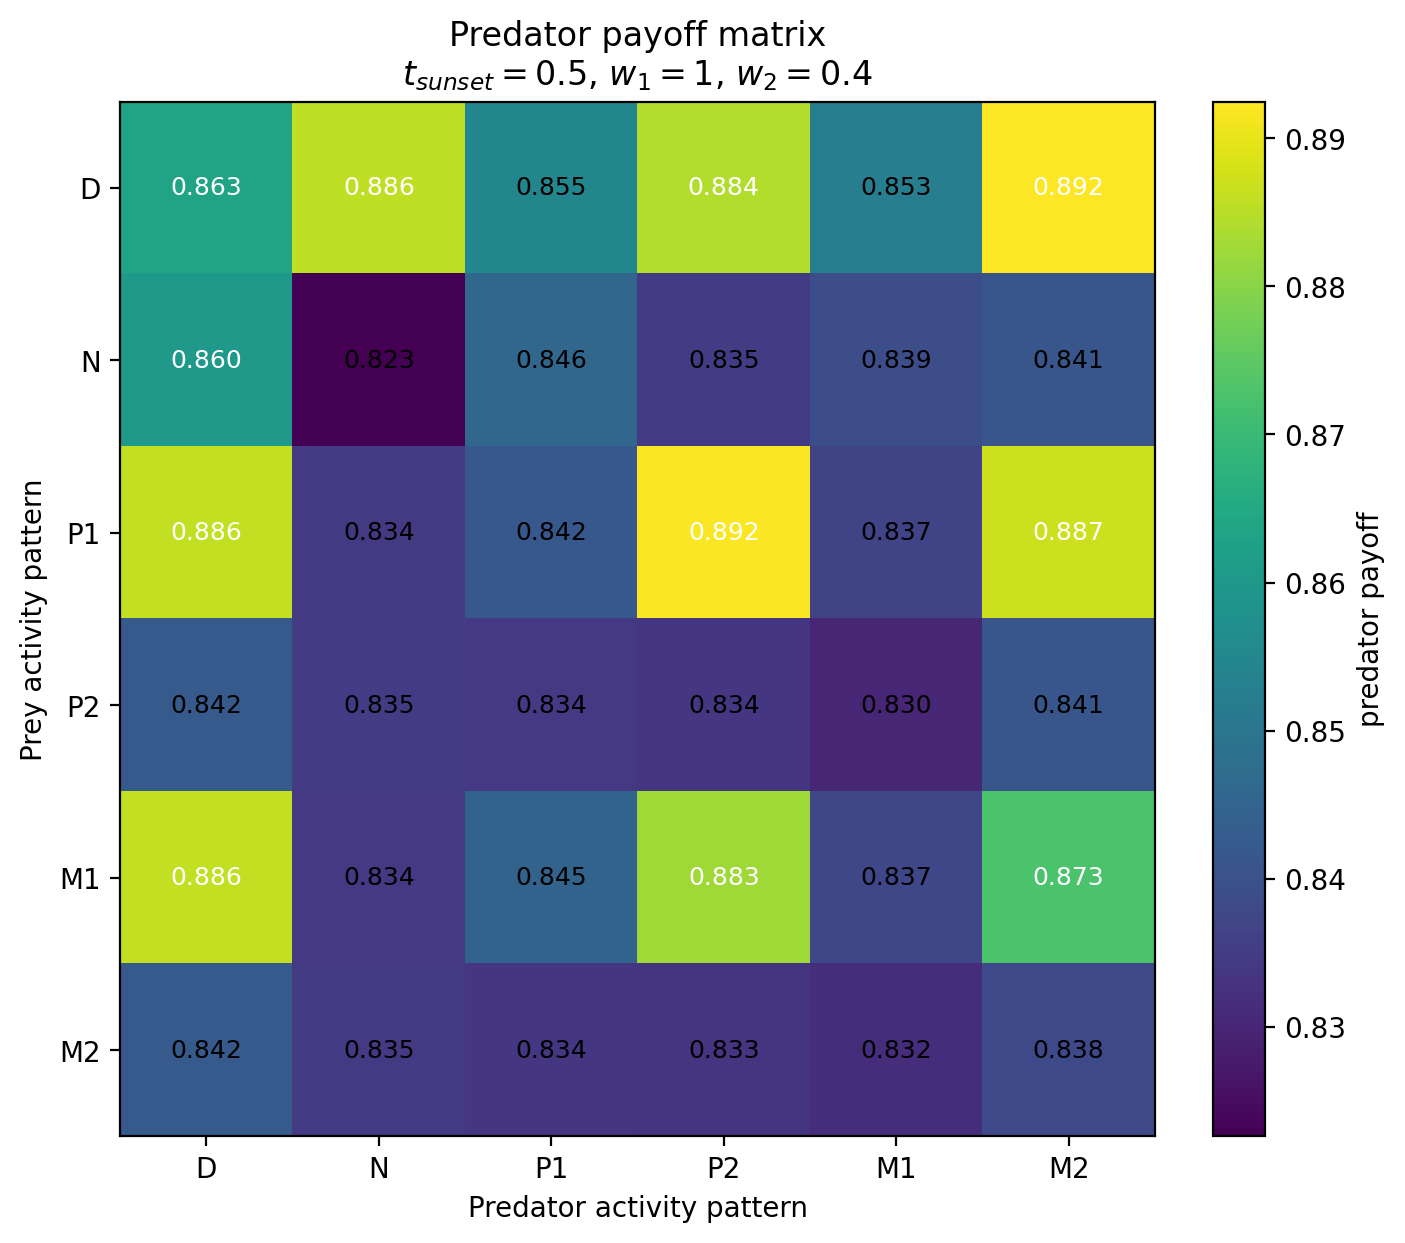

Source data for this figure (header and first rows):
Prey / Predator, D, N, P1, P2, M1, M2
D, 0.8633, 0.8858, 0.8548, 0.8843, 0.8525, 0.8925
N, 0.8601, 0.8226, 0.8458, 0.8348, 0.8392, 0.8414
P1, 0.886, 0.8345, 0.8418, 0.8919, 0.8369, 0.8872
P2, 0.8423, 0.8349, 0.8343, 0.8337, 0.8301, 0.8413
M1, 0.886, 0.8343, 0.845, 0.8826, 0.8374, 0.8728
M2, 0.8423, 0.8346, 0.8337, 0.8331, 0.8317, 0.8381
